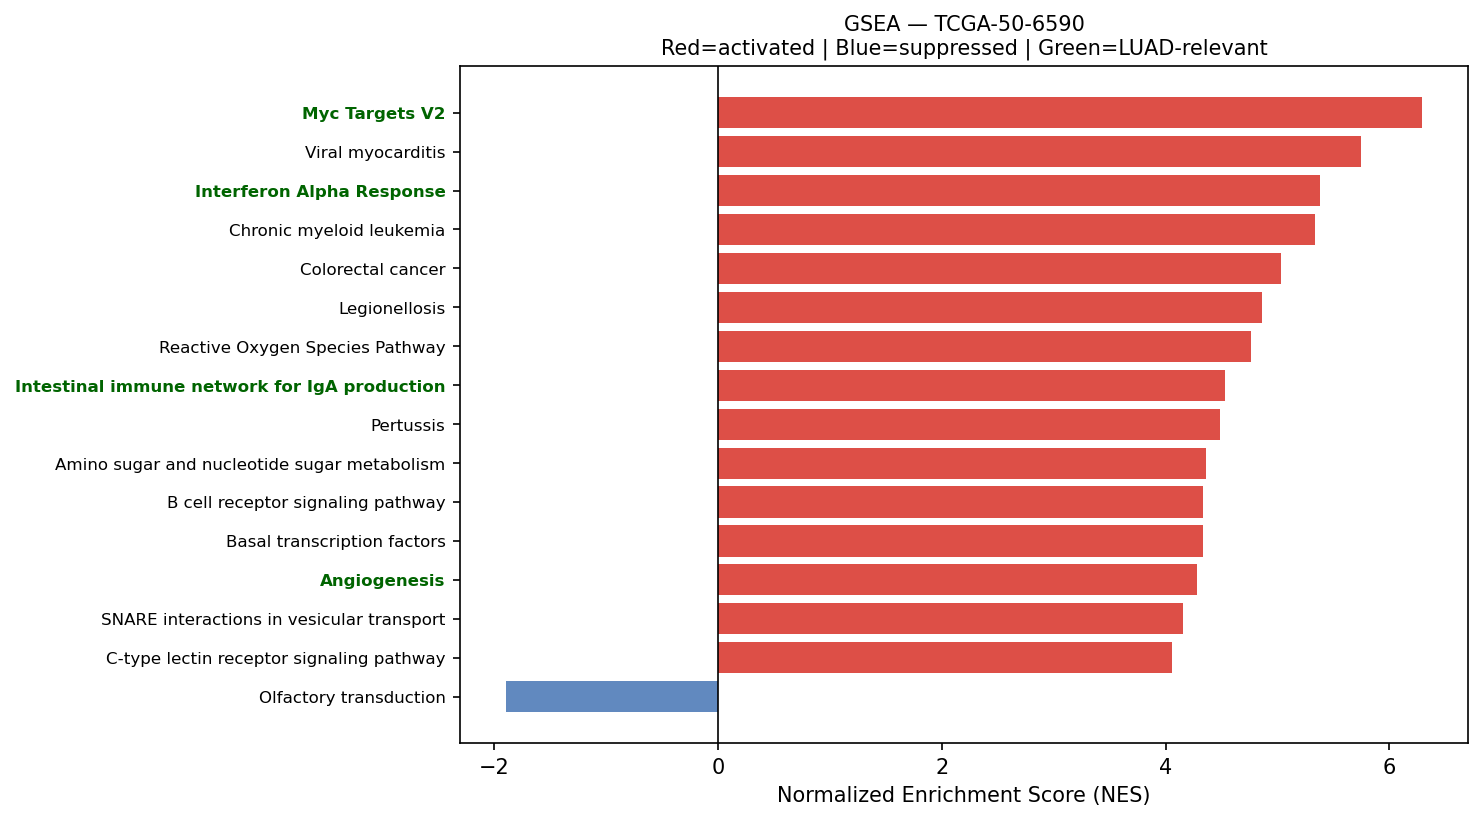

Source data for this figure (header and first rows):
Name	Term	ES	NES	NOM p-val	FDR q-val	FWER p-val	Tag %	Gene %	Lead_genes	gene_set_db	luad_relevant
prerank	Myc Targets V2	0.7698	6.293	0.0	0.0	0.0	51/57	18.37%	HSPD1;SRM;NPM1;MYC;CBX3;NOP56;NOLC1;UNG;…	MSigDB_Hallmark_2020	True
prerank	Viral myocarditis	0.7384	5.749	0.0	0.0	0.0	37/57	10.15%	HLA-B;ACTB;ACTG1;HLA-DRA;HLA-A;HLA-C;HLA…	KEGG_2021_Human	False
prerank	Interferon Alpha Response	0.7606	5.375	0.0	0.0	0.0	78/97	14.72%	HLA-C;CD74;B2M;IFITM3;LY6E;C1S;LGALS3BP;…	MSigDB_Hallmark_2020	True
prerank	Chronic myeloid leukemia	0.7108	5.331	0.0	0.0	0.0	69/76	24.67%	NFKBIA;TGFB1;CCND1;CRKL;GRB2;BCL2L1;MYC;…	KEGG_2021_Human	False
prerank	Colorectal cancer	0.6917	5.032	0.0	0.0	0.0	76/86	25.05%	RAC1;RHOA;AREG;TGFB1;CCND1;RALA;GRB2;RAL…	KEGG_2021_Human	False
prerank	Legionellosis	0.6907	4.865	0.0	0.0	0.0	42/57	19.66%	EEF1A1;HSPA8;C3;ARF1;CD14;NFKBIA;ITGB2;V…	KEGG_2021_Human	False
prerank	Reactive Oxygen Species Pathway	0.7679	4.764	0.0	0.0	0.0	44/48	21.81%	FTL;TXN;PRDX1;GPX4;PRDX6;JUNB;SOD1;NQO1;…	MSigDB_Hallmark_2020	False
prerank	Intestinal immune network for IgA produc…	0.5982	4.53	0.0	0.0	0.0	21/45	10.53%	HLA-DRA;HLA-DRB1;HLA-DRB5;HLA-DPA1;HLA-D…	KEGG_2021_Human	True
prerank	Pertussis	0.6335	4.489	0.0	0.0	0.0	45/76	14.65%	C1QA;C1QC;C1QB;C3;C1S;CD14;C1R;CFL1;RHOA…	KEGG_2021_Human	False
prerank	Amino sugar and nucleotide sugar metabol…	0.6592	4.357	0.0	0.0	0.0	44/48	28.44%	GPI;HK1;PGM1;GFUS;CYB5R3;UGDH;UAP1;GFPT2…	KEGG_2021_Human	False
prerank	B cell receptor signaling pathway	0.6943	4.333	0.0	0.0	0.0	70/79	24.68%	RAC1;NFKBIA;IFITM1;CD81;CD79A;GRB2;RAC2;…	KEGG_2021_Human	False
prerank	Basal transcription factors	0.5711	4.332	0.0	0.0	0.0	33/44	22.32%	TAF7;GTF2F1;TAF15;TAF13;TAF9;TAF6;TAF11;…	KEGG_2021_Human	False
prerank	Angiogenesis	0.6524	4.279	0.0	0.0	0.0	27/36	19.30%	TIMP1;S100A4;SPP1;COL3A1;APP;LUM;TNFRSF2…	MSigDB_Hallmark_2020	True
prerank	SNARE interactions in vesicular transpor…	0.7265	4.152	0.0	0.0	0.0	30/33	24.73%	VAMP8;YKT6;VAMP5;VAMP3;STX5;STX4;VAMP7;V…	KEGG_2021_Human	False
prerank	C-type lectin receptor signaling pathway	0.5936	4.055	0.0	0.0	0.0	76/104	24.56%	STAT1;NFKBIA;RHOA;FCER1G;RRAS;MAPKAPK2;C…	KEGG_2021_Human	False
prerank	Base excision repair	0.7231	4.045	0.0	0.0	0.0	30/33	24.50%	PCNA;POLD2;APEX1;POLE3;UNG;FEN1;HMGB1;PO…	KEGG_2021_Human	False
prerank	Leukocyte transendothelial migration	0.5611	3.978	0.0	0.0	0.0	62/113	13.86%	ACTB;ACTG1;MYL12B;MSN;EZR;RAC1;RHOA;MYL9…	KEGG_2021_Human	False
prerank	Protein export	0.8735	3.977	0.0	0.0	0.0	19/23	8.28%	HSPA5;SEC61A1;SRP72;SEC61B;SRPRA;SRP14;S…	KEGG_2021_Human	False
prerank	Glioma	0.6087	3.914	0.0	0.0	0.0	58/75	24.67%	CALM1;CCND1;GRB2;CALM2;CALM3;SHC1;MAP2K2…	KEGG_2021_Human	False
prerank	TGF-beta Signaling	0.7374	3.851	0.0	0.0	0.0	46/54	17.14%	SERPINE1;RHOA;JUNB;THBS1;LTBP2;TGFB1;PPP…	MSigDB_Hallmark_2020	True
prerank	Small cell lung cancer	0.672	3.792	0.0	0.0	0.0	60/92	16.35%	LAMB3;LAMC2;FN1;NFKBIA;CKS2;ITGA3;LAMC1;…	KEGG_2021_Human	False
prerank	N-Glycan biosynthesis	0.6544	3.787	0.0	0.0	0.0	33/50	16.23%	RPN2;GANAB;DAD1;RPN1;DDOST;B4GALT1;STT3A…	KEGG_2021_Human	False
prerank	Notch Signaling	0.7329	3.715	0.0	0.0	0.0	29/32	22.98%	APH1A;CCND1;CUL1;JAG1;NOTCH3;PPARD;PSENE…	MSigDB_Hallmark_2020	True
prerank	Nucleotide excision repair	0.6231	3.711	0.0	0.0	0.0	34/46	20.16%	PCNA;POLD2;RAD23B;RAD23A;POLE3;DDB1;RPA1…	KEGG_2021_Human	False
prerank	Epithelial cell signaling in Helicobacte…	0.599	3.682	0.0	0.0	0.0	43/70	15.86%	RAC1;NFKBIA;ATP6V1F;ATP6V0E1;CCL5;MET;EG…	KEGG_2021_Human	False
prerank	Type I diabetes mellitus	0.6482	3.621	0.0	0.0	0.0	20/41	7.84%	HLA-B;HLA-DRA;HLA-A;HLA-C;HLA-DRB1;HLA-E…	KEGG_2021_Human	False
prerank	DNA replication	0.6233	3.59	0.0	0.0	0.0	32/36	25.01%	PCNA;MCM7;POLD2;POLE3;FEN1;MCM3;MCM6;RPA…	KEGG_2021_Human	False
prerank	Central carbon metabolism in cancer	0.5819	3.585	0.0	0.0	0.0	43/70	15.90%	PKM;LDHA;HIF1A;SLC2A1;G6PD;IDH2;MYC;SLC1…	KEGG_2021_Human	False
prerank	Mismatch repair	0.6742	3.566	0.0	0.0	0.0	21/23	21.40%	PCNA;POLD2;RPA1;RPA2;RFC2;SSBP1;RPA3;RFC…	KEGG_2021_Human	False
prerank	RNA polymerase	0.7363	3.548	0.0	0.0	0.0	28/31	22.07%	POLR2B;POLR2L;POLR2A;POLR2J;POLR2G;POLR2…	KEGG_2021_Human	True
prerank	Renal cell carcinoma	0.686	3.529	0.0	0.0	0.0	51/69	14.28%	RAC1;ELOB;HIF1A;TGFB1;SLC2A1;CRKL;GRB2;F…	KEGG_2021_Human	False
prerank	Valine, leucine and isoleucine degradati…	0.5858	3.524	0.0	0.0	0.0	39/48	25.81%	ECHS1;HSD17B10;HADHA;HIBADH;DLD;ALDH1B1;…	KEGG_2021_Human	False
prerank	Inflammatory bowel disease	0.548	3.513	0.0	0.0	0.0	42/63	25.27%	HLA-DRA;HLA-DRB1;HLA-DRB5;STAT1;HLA-DPA1…	KEGG_2021_Human	False
prerank	Lysine degradation	0.5935	3.51	0.0	0.0	0.0	51/63	27.16%	ECHS1;HADHA;PLOD3;COLGALT1;PLOD1;PLOD2;D…	KEGG_2021_Human	False
prerank	Citrate cycle (TCA cycle)	0.6578	3.498	0.0	0.0	0.0	23/30	15.33%	MDH2;FH;IDH2;DLST;OGDH;SDHC;CS;ACLY;SDHB…	KEGG_2021_Human	False
prerank	Fc epsilon RI signaling pathway	0.555	3.487	0.0	0.0	0.0	48/67	24.57%	RAC1;FCER1G;GRB2;RAC2;MAP2K2;NRAS;VAV2;M…	KEGG_2021_Human	False
prerank	Vibrio cholerae infection	0.5964	3.458	0.0	0.0	0.0	29/50	13.67%	ACTB;ACTG1;ARF1;PDIA4;SEC61A1;ATP6V1F;KD…	KEGG_2021_Human	False
prerank	Insulin resistance	0.4959	3.451	0.0	0.0	0.0	75/108	24.55%	NFKBIA;TNFRSF1A;PYGB;PPP1CA;PTPRF;SLC2A1…	KEGG_2021_Human	False
prerank	Asthma	0.5897	3.44	0.0	0.0	0.0	13/28	6.75%	HLA-DRA;HLA-DRB1;HLA-DRB5;HLA-DPA1;FCER1…	KEGG_2021_Human	False
prerank	Fatty acid elongation	0.7121	3.425	0.0	0.0	0.0	23/27	24.78%	ECHS1;PPT1;HADHA;ELOVL5;ELOVL1;HACD2;HAD…	KEGG_2021_Human	False
prerank	Biosynthesis of unsaturated fatty acids	0.6728	3.425	0.0	0.0	0.0	22/27	24.78%	SCD;ELOVL5;ELOVL1;HACD2;HACD3;ACOT7;FADS…	KEGG_2021_Human	False
prerank	Thyroid cancer	0.7026	3.417	0.0	0.0	0.0	32/37	24.84%	NCOA4;CCND1;MYC;CDH1;MAP2K2;CDKN1A;TPM3;…	KEGG_2021_Human	False
prerank	Wnt-beta Catenin Signaling	0.5886	3.398	0.0	0.0	0.0	34/42	28.79%	DKK1;MYC;NCSTN;CUL1;CTNNB1;JAG1;NCOR2;JA…	MSigDB_Hallmark_2020	True
prerank	Bladder cancer	0.7059	3.388	0.0	0.0	0.0	31/41	15.01%	THBS1;MMP9;TYMP;CCND1;MYC;CDH1;MAP2K2;CD…	KEGG_2021_Human	False
prerank	Growth hormone synthesis, secretion and …	0.4214	3.383	0.0	0.0	0.0	77/119	24.55%	STAT1;JUNB;IGFBP3;GNAS;ATF4;GNAI2;CRKL;G…	KEGG_2021_Human	False
prerank	Allograft rejection	0.6995	3.378	0.0	0.0	0.0	20/35	10.15%	HLA-B;HLA-DRA;HLA-A;HLA-C;HLA-DRB1;HLA-E…	KEGG_2021_Human	False
prerank	Apical Surface	0.5911	3.369	0.0	0.0	0.0	31/44	24.07%	HSPB1;APP;B4GALT1;FLOT2;EPHB4;DCBLD2;ADI…	MSigDB_Hallmark_2020	False
prerank	Glycosaminoglycan biosynthesis	0.5171	3.332	0.0	0.0	0.0	32/53	20.50%	B4GALT1;CHPF;CHPF2;CHST11;CHST15;B4GALT3…	KEGG_2021_Human	False
prerank	Propanoate metabolism	0.6109	3.325	0.0	0.0	0.0	25/34	25.81%	LDHA;ECHS1;HADHA;DLD;SUCLG2;ACSS2;SUCLG1…	KEGG_2021_Human	False
prerank	Glutathione metabolism	0.4566	3.264	0.0	0.0	0.0	33/56	17.15%	GSTP1;GPX1;GPX4;PRDX6;GSTO1;SMS;LAP3;G6P…	KEGG_2021_Human	False
prerank	Pentose phosphate pathway	0.5729	3.233	0.0	0.0	0.0	21/30	15.97%	TKTL1;TKT;TALDO1;G6PD;GPI;PGD;PGM1;PRPS2…	KEGG_2021_Human	False
prerank	Malaria	0.5114	3.23	0.0	0.0	0.0	25/50	14.28%	CD81;THBS1;SDC1;TGFB1;ITGB2;ICAM1;MET;MY…	KEGG_2021_Human	False
prerank	Prolactin signaling pathway	0.4681	3.156	0.0	0.0	0.0	48/70	24.38%	STAT1;CCND1;GRB2;SOCS3;SHC1;MAP2K2;RELA;…	KEGG_2021_Human	False
prerank	Cysteine and methionine metabolism	0.5271	3.148	0.0	0.0	0.0	36/49	24.59%	LDHA;MDH2;SMS;SRM;AHCY;GOT2;ENOPH1;MAT2A…	KEGG_2021_Human	False
prerank	Fructose and mannose metabolism	0.6214	3.142	0.0	0.0	0.0	30/33	29.45%	TPI1;AKR1B1;AKR1B10;HK1;GFUS;PFKP;PFKL;F…	KEGG_2021_Human	False
prerank	Vasopressin-regulated water reabsorption	0.574	3.093	0.0	0.0	0.0	30/44	17.94%	ARHGDIB;DYNLL1;GNAS;ARHGDIA;CREB3;RAB11B…	KEGG_2021_Human	False
prerank	Acute myeloid leukemia	0.6715	3.085	0.0	0.0	0.0	57/67	26.12%	CD14;PIM2;JUP;CCND1;GRB2;MYC;EIF4EBP1;MA…	KEGG_2021_Human	False
prerank	Graft-versus-host disease	0.6236	3.077	0.0	0.0	0.0	20/38	10.53%	HLA-B;HLA-DRA;HLA-A;HLA-C;HLA-DRB1;HLA-E…	KEGG_2021_Human	False
prerank	Other types of O-glycan biosynthesis	0.4429	3.065	0.0	0.0	0.0	30/47	24.15%	B4GALT1;PLOD3;COLGALT1;GALNT2;GALNT10;ST…	KEGG_2021_Human	False
prerank	Glycolysis / Gluconeogenesis	0.4547	3.045	0.0	0.0	0.0	40/67	16.34%	GAPDH;TPI1;ENO1;PKM;LDHA;PGK1;GPI;ENO2;H…	KEGG_2021_Human	False
... 59 more rows
